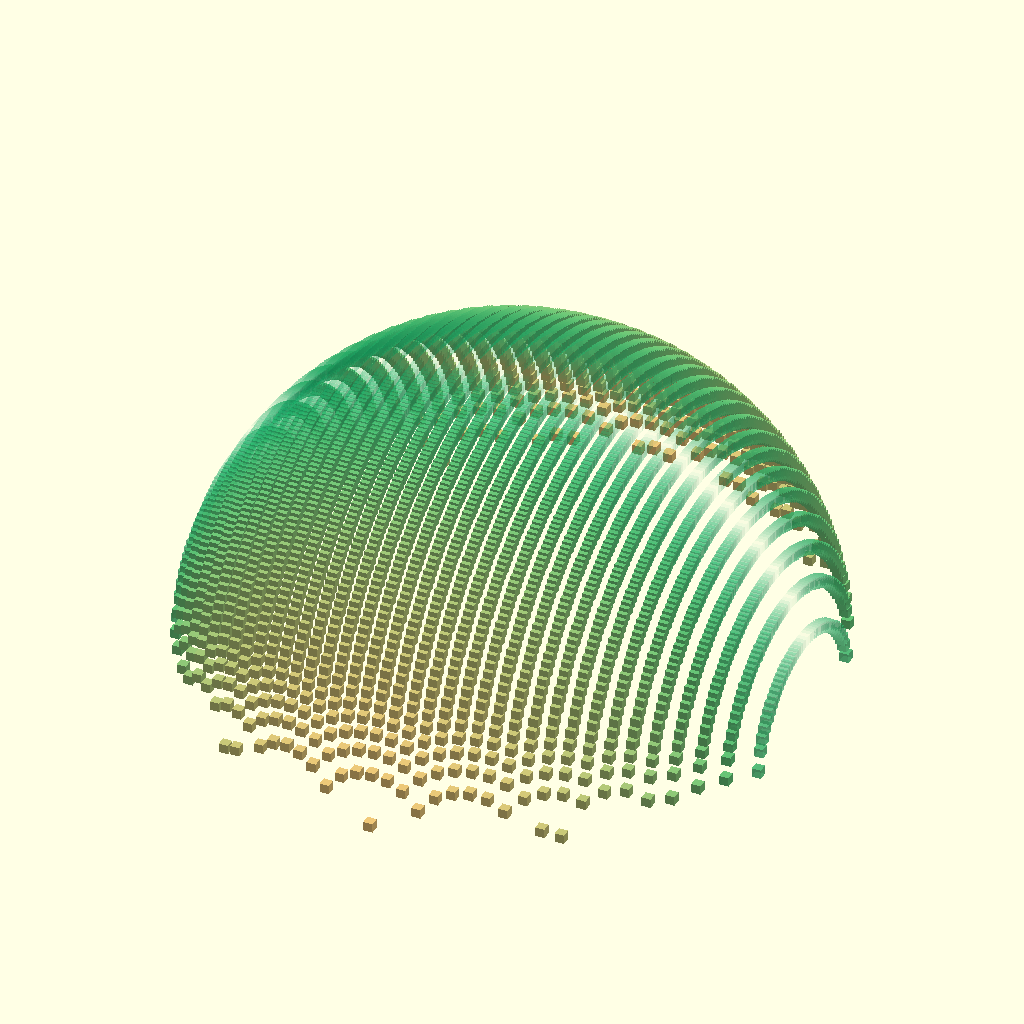
Cell 1: rendered with the file's own defaults.
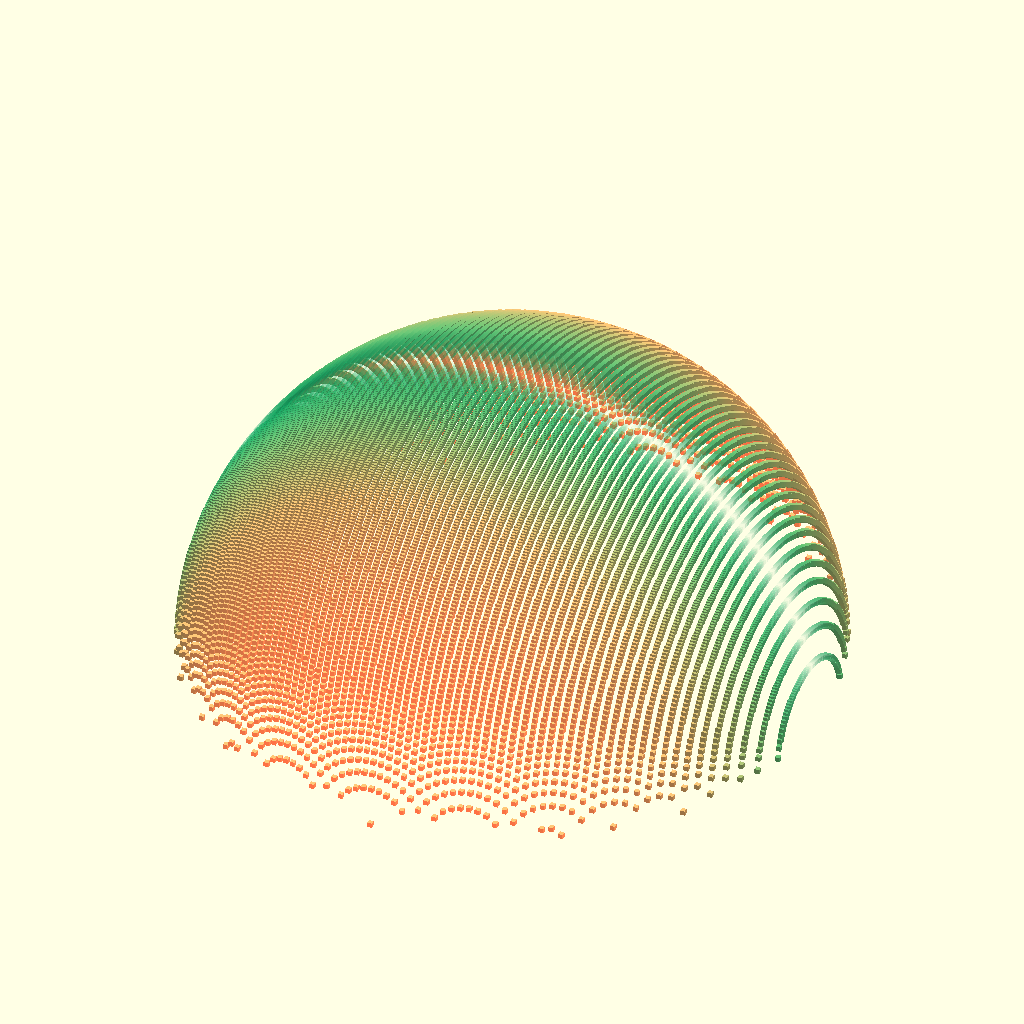
Cell 2: r = 40 (everything else at default).
All cells are drawn from the same view direction (rotation 55°, 0°, 25°, orthographic, colour scheme Cornfield), but the view is re-fitted for each cell, so position and scale can differ between cells as well as the parameter.
Source of the model, oSCADvent/SphereEquation/SphereEquation.scad:
// gurkansahin28@gmail.com
// sphere equation
// license: CC0 https://creativecommons.org/publicdomain/zero/1.0/
//
// x*x + y*y + z*z = r*r

r = 20;
rs = r*r;

for (x = [-r : 1 : r]) {
    for (y = [-r : 0.3 : r]) {
        z = pow(r*r - (x*x + y*y), 1/2);
        if (is_num(z))
            color([abs(y) * 12, 200, 120] / 255, alpha = abs(y) / 9)
                translate([x, y, z])
                    cube(0.6);
    }
}
Customizer parameters (derived from the source; name, type, default, range or options):
r: number, default 20
